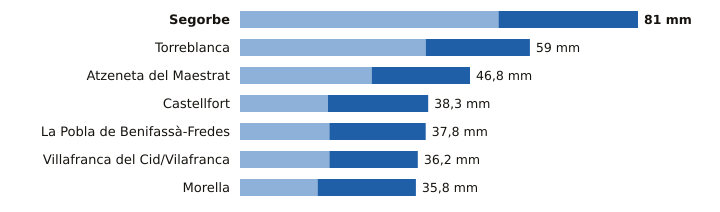

The table this chart was drawn from, first rows:
estacion, provincia, indicativo, mm_6_dias_anteriores, mm_hoy, mm_7_dias, horas_de_hoy
Segorbe, Castellón, 8439X, 52.6, 28.4, 81.0, 15
Torreblanca, Castellón, 8503Y, 37.8, 21.2, 59.0, 15
Atzeneta del Maestrat, Castellón, 8492X, 26.8, 20.0, 46.8, 12
Castellfort, Castellón, 9563X, 17.9, 20.4, 38.3, 16
La Pobla de Benifassà-Fredes, Castellón, 8520X, 18.2, 19.6, 37.8, 13
Villafranca del Cid/Vilafranca, Castellón, 8489X, 18.2, 18.0, 36.2, 16
Morella, Castellón, 9562X, 15.8, 20.0, 35.8, 16
